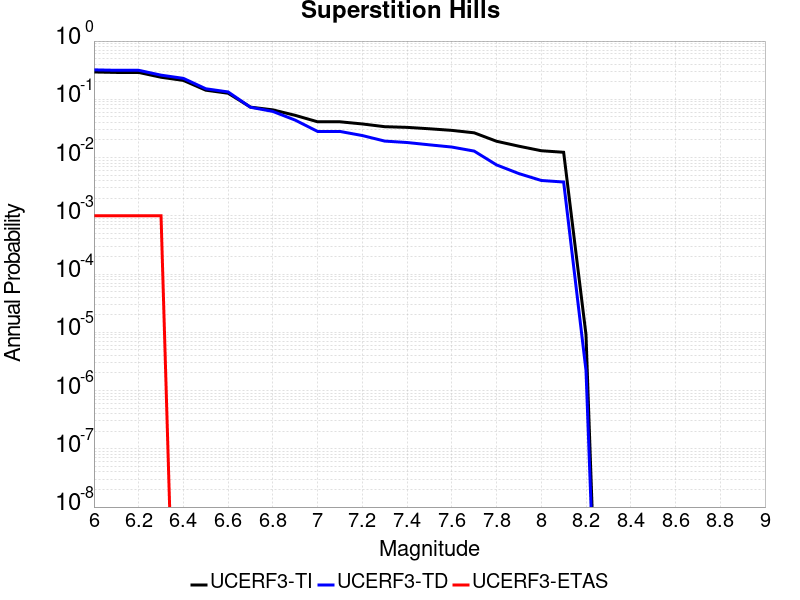

Data behind this chart, as committed beside it:
Magnitude, UCERF3-TI Prob, UCERF3-TD Prob, UCERF3-ETAS Prob
6.0, 0.2945, 0.3204, 0.001
6.1, 0.2893, 0.3148, 0.001
6.2, 0.2893, 0.3148, 0.001
6.3, 0.2392, 0.2598, 0.001
6.4, 0.211, 0.2288, 0.0
6.5, 0.1434, 0.1518, 0.0
6.6, 0.1271, 0.1338, 0.0
6.7, 0.07341, 0.07303, 0.0
6.8, 0.06588, 0.06191, 0.0
6.9, 0.05303, 0.04391, 0.0
7.0, 0.04111, 0.02808, 0.0
7.1, 0.04111, 0.02808, 0.0
7.2, 0.03775, 0.02387, 0.0
7.3, 0.03388, 0.01918, 0.0
7.4, 0.033, 0.01813, 0.0
7.5, 0.0312, 0.01654, 0.0
7.6, 0.0293, 0.01515, 0.0
7.7, 0.02659, 0.01292, 0.0
7.8, 0.01905, 0.007484, 0.0
7.9, 0.01567, 0.005307, 0.0
8.0, 0.0131, 0.004043, 0.0
8.1, 0.01232, 0.003803, 0.0
8.2, 8.9675805E-6, 2.1992162E-6, 0.0
